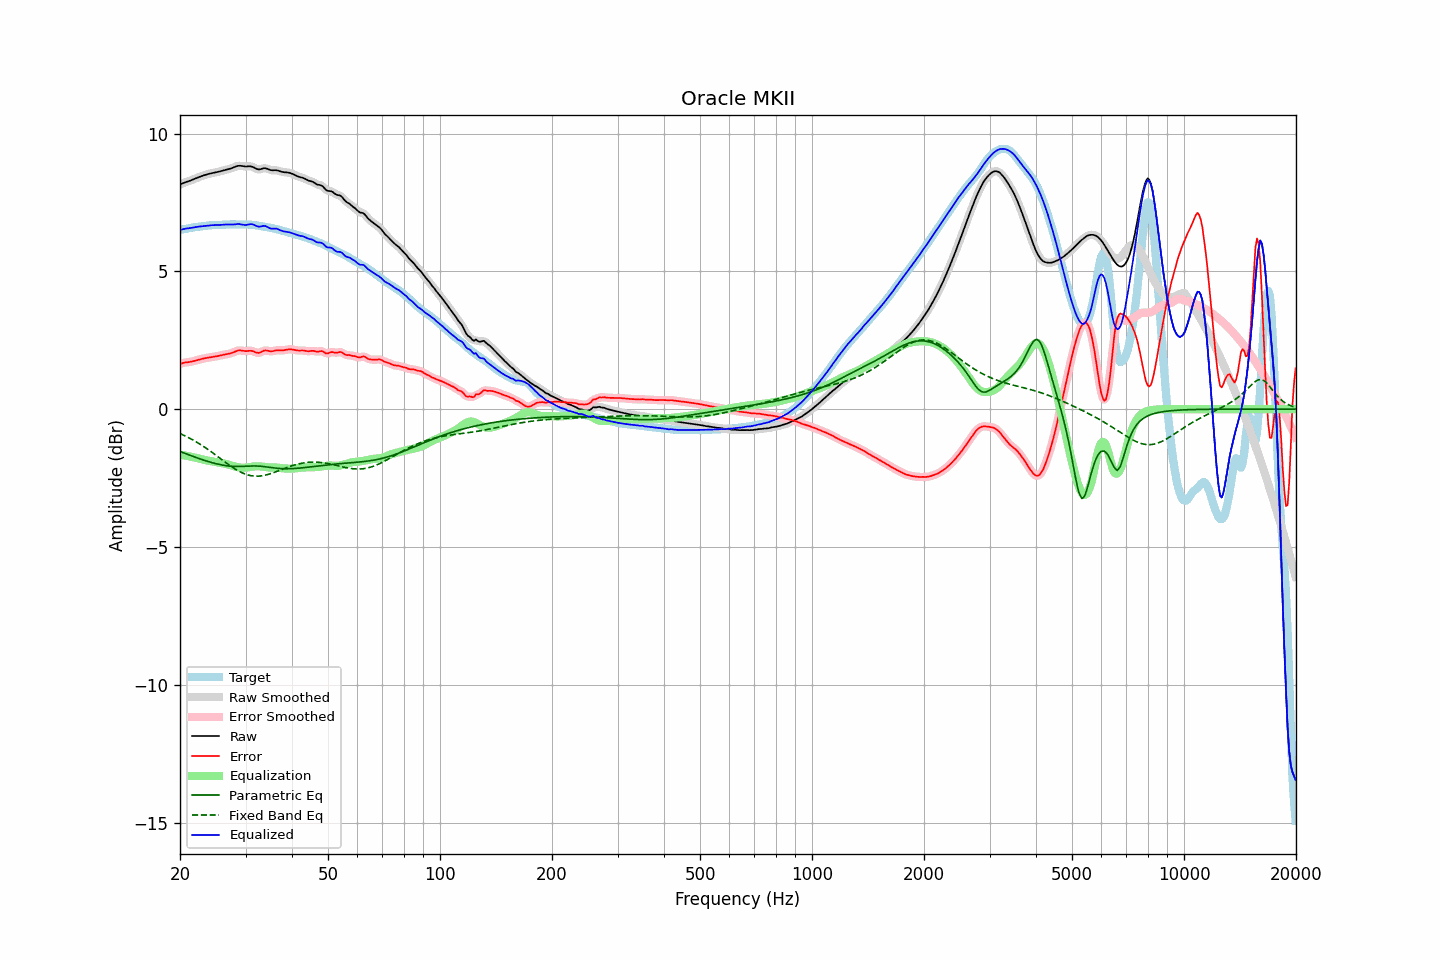

Values plotted in this chart, from the file beside it:
frequency, raw, error, smoothed, error_smoothed, equalization, parametric_eq, fixed_band_eq, equalized_raw, equalized_smoothed, target
20.00, 8.15, 1.64, 8.15, 1.64, -1.65, -1.54, -0.89, 6.50, 6.50, 6.51
20.20, 8.18, 1.66, 8.18, 1.66, -1.66, -1.56, -0.91, 6.52, 6.52, 6.52
20.40, 8.20, 1.68, 8.20, 1.68, -1.67, -1.58, -0.94, 6.53, 6.53, 6.52
20.61, 8.23, 1.69, 8.22, 1.69, -1.68, -1.60, -0.97, 6.54, 6.54, 6.53
20.81, 8.24, 1.70, 8.24, 1.70, -1.69, -1.63, -0.99, 6.55, 6.55, 6.55
21.02, 8.26, 1.70, 8.26, 1.70, -1.70, -1.65, -1.02, 6.56, 6.56, 6.56
21.23, 8.28, 1.71, 8.28, 1.71, -1.72, -1.67, -1.05, 6.57, 6.57, 6.57
21.44, 8.31, 1.72, 8.31, 1.72, -1.73, -1.69, -1.09, 6.58, 6.58, 6.58
21.66, 8.33, 1.74, 8.33, 1.74, -1.74, -1.71, -1.12, 6.59, 6.59, 6.59
21.87, 8.35, 1.75, 8.35, 1.75, -1.75, -1.73, -1.15, 6.60, 6.60, 6.60
22.09, 8.38, 1.77, 8.38, 1.77, -1.77, -1.76, -1.18, 6.61, 6.61, 6.61
22.31, 8.40, 1.79, 8.40, 1.79, -1.78, -1.78, -1.22, 6.62, 6.62, 6.62
22.54, 8.43, 1.80, 8.43, 1.80, -1.80, -1.80, -1.25, 6.63, 6.63, 6.62
22.76, 8.45, 1.82, 8.45, 1.82, -1.81, -1.82, -1.29, 6.63, 6.63, 6.63
22.99, 8.47, 1.83, 8.47, 1.83, -1.83, -1.84, -1.33, 6.64, 6.64, 6.64
23.22, 8.49, 1.84, 8.49, 1.84, -1.84, -1.85, -1.37, 6.65, 6.65, 6.64
23.45, 8.51, 1.85, 8.51, 1.85, -1.85, -1.87, -1.41, 6.65, 6.65, 6.65
23.69, 8.52, 1.86, 8.52, 1.86, -1.86, -1.89, -1.45, 6.66, 6.66, 6.66
23.92, 8.54, 1.87, 8.54, 1.87, -1.87, -1.91, -1.49, 6.67, 6.67, 6.67
24.16, 8.55, 1.88, 8.55, 1.88, -1.88, -1.93, -1.53, 6.67, 6.67, 6.67
24.40, 8.57, 1.89, 8.57, 1.89, -1.89, -1.94, -1.57, 6.67, 6.67, 6.68
24.65, 8.58, 1.90, 8.58, 1.90, -1.90, -1.96, -1.61, 6.68, 6.68, 6.68
24.89, 8.59, 1.91, 8.59, 1.91, -1.91, -1.97, -1.66, 6.68, 6.68, 6.68
25.14, 8.60, 1.92, 8.60, 1.92, -1.92, -1.99, -1.70, 6.68, 6.68, 6.68
25.39, 8.61, 1.93, 8.62, 1.93, -1.93, -2.00, -1.74, 6.68, 6.68, 6.68
25.65, 8.63, 1.95, 8.63, 1.95, -1.95, -2.01, -1.79, 6.69, 6.69, 6.68
25.91, 8.65, 1.96, 8.65, 1.96, -1.96, -2.03, -1.83, 6.69, 6.69, 6.69
26.16, 8.66, 1.97, 8.66, 1.97, -1.97, -2.04, -1.87, 6.69, 6.69, 6.69
26.43, 8.68, 1.98, 8.68, 1.98, -1.98, -2.05, -1.92, 6.70, 6.70, 6.69
26.69, 8.69, 1.99, 8.69, 1.99, -1.99, -2.05, -1.96, 6.70, 6.70, 6.70
26.96, 8.71, 2.00, 8.71, 2.00, -2.01, -2.06, -2.00, 6.70, 6.70, 6.70
27.23, 8.72, 2.02, 8.72, 2.02, -2.03, -2.07, -2.04, 6.69, 6.69, 6.70
27.50, 8.74, 2.04, 8.74, 2.04, -2.05, -2.07, -2.08, 6.69, 6.70, 6.71
27.77, 8.76, 2.06, 8.76, 2.06, -2.07, -2.08, -2.12, 6.70, 6.70, 6.71
28.05, 8.79, 2.08, 8.79, 2.08, -2.08, -2.08, -2.16, 6.71, 6.71, 6.70
28.33, 8.81, 2.11, 8.81, 2.11, -2.10, -2.08, -2.20, 6.71, 6.71, 6.70
28.62, 8.83, 2.13, 8.82, 2.12, -2.11, -2.08, -2.23, 6.72, 6.72, 6.70
28.90, 8.83, 2.13, 8.83, 2.13, -2.12, -2.08, -2.26, 6.71, 6.71, 6.70
29.19, 8.83, 2.13, 8.83, 2.13, -2.12, -2.08, -2.29, 6.71, 6.70, 6.70
29.48, 8.82, 2.12, 8.82, 2.12, -2.13, -2.08, -2.32, 6.69, 6.69, 6.70
29.78, 8.81, 2.11, 8.81, 2.11, -2.13, -2.07, -2.34, 6.68, 6.69, 6.70
30.08, 8.80, 2.10, 8.81, 2.11, -2.12, -2.07, -2.36, 6.68, 6.69, 6.70
30.38, 8.81, 2.11, 8.81, 2.11, -2.12, -2.07, -2.38, 6.69, 6.69, 6.70
30.68, 8.81, 2.12, 8.81, 2.11, -2.11, -2.07, -2.40, 6.71, 6.70, 6.70
30.99, 8.81, 2.12, 8.81, 2.12, -2.10, -2.06, -2.41, 6.71, 6.71, 6.69
31.30, 8.79, 2.11, 8.79, 2.11, -2.09, -2.06, -2.42, 6.71, 6.71, 6.69
31.61, 8.77, 2.09, 8.77, 2.09, -2.08, -2.06, -2.43, 6.69, 6.69, 6.68
31.93, 8.73, 2.06, 8.74, 2.06, -2.07, -2.06, -2.43, 6.66, 6.66, 6.67
32.24, 8.71, 2.05, 8.71, 2.05, -2.07, -2.06, -2.43, 6.64, 6.64, 6.67
32.57, 8.70, 2.04, 8.70, 2.05, -2.08, -2.07, -2.43, 6.62, 6.63, 6.66
32.89, 8.71, 2.06, 8.71, 2.06, -2.08, -2.07, -2.43, 6.63, 6.63, 6.65
33.22, 8.72, 2.09, 8.72, 2.09, -2.08, -2.08, -2.42, 6.64, 6.64, 6.63
33.55, 8.74, 2.12, 8.74, 2.11, -2.09, -2.08, -2.41, 6.65, 6.65, 6.62
33.89, 8.74, 2.13, 8.74, 2.13, -2.10, -2.09, -2.40, 6.64, 6.64, 6.61
34.23, 8.73, 2.13, 8.73, 2.13, -2.11, -2.10, -2.38, 6.62, 6.62, 6.60
34.57, 8.71, 2.11, 8.71, 2.11, -2.11, -2.11, -2.37, 6.59, 6.59, 6.59
34.92, 8.68, 2.10, 8.68, 2.10, -2.12, -2.12, -2.35, 6.56, 6.57, 6.58
35.27, 8.67, 2.10, 8.67, 2.10, -2.12, -2.12, -2.33, 6.55, 6.55, 6.57
35.62, 8.67, 2.11, 8.67, 2.11, -2.12, -2.13, -2.31, 6.55, 6.55, 6.56
35.97, 8.67, 2.12, 8.67, 2.12, -2.12, -2.14, -2.29, 6.55, 6.55, 6.55
... 635 more rows
